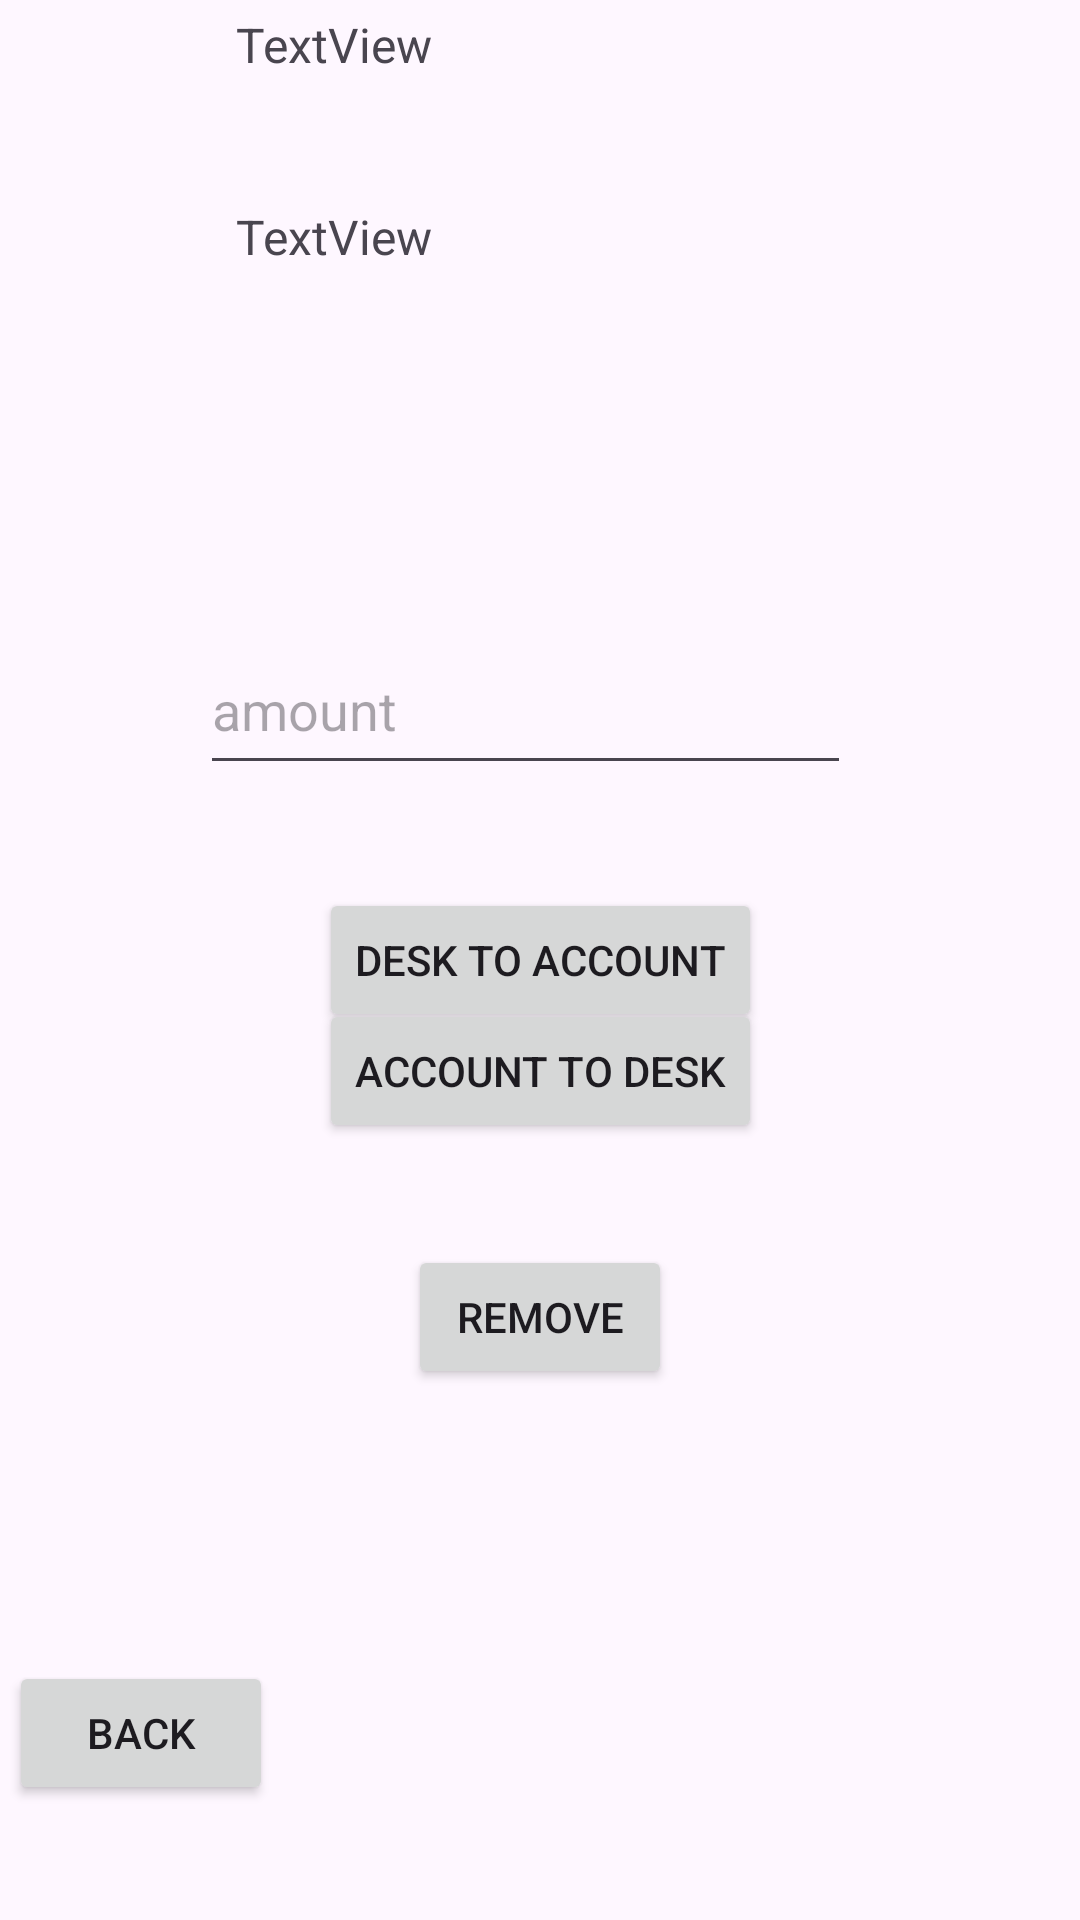

Write the Android layout XML for this screen, with the resource values it uses.
<!-- AndroidManifest.xml: application theme Theme.FariBankAndroid -->
<!-- res/layout/activity_act_desk_detail.xml -->
<?xml version="1.0" encoding="utf-8"?>
<androidx.constraintlayout.widget.ConstraintLayout xmlns:android="http://schemas.android.com/apk/res/android"
    xmlns:app="http://schemas.android.com/apk/res-auto"
    xmlns:tools="http://schemas.android.com/tools"
    android:id="@+id/main"
    android:layout_width="match_parent"
    android:layout_height="match_parent"
    tools:context=".ActDeskDetail">

    <TextView
        android:id="@+id/DeskName"
        android:layout_width="203dp"
        android:layout_height="48dp"
        android:layout_marginTop="34dp"
        android:layout_marginBottom="649dp"
        android:text="TextView"
        android:textSize="16sp"
        app:layout_constraintBottom_toBottomOf="parent"
        app:layout_constraintEnd_toEndOf="parent"
        app:layout_constraintStart_toStartOf="parent"
        app:layout_constraintTop_toTopOf="parent" />

    <TextView
        android:id="@+id/DeskBalance"
        android:layout_width="203dp"
        android:layout_height="48dp"
        android:layout_marginBottom="588dp"
        android:text="TextView"
        android:textSize="16sp"
        app:layout_constraintBottom_toBottomOf="parent"
        app:layout_constraintEnd_toEndOf="parent"
        app:layout_constraintStart_toStartOf="parent" />

    <TextView
        android:id="@+id/DeskDate"
        android:layout_width="203dp"
        android:layout_height="48dp"
        android:layout_marginBottom="524dp"
        android:text="TextView"
        android:textSize="16sp"
        app:layout_constraintBottom_toBottomOf="parent"
        app:layout_constraintEnd_toEndOf="parent"
        app:layout_constraintStart_toStartOf="parent" />

    <TextView
        android:id="@+id/DeskEnd"
        android:layout_width="203dp"
        android:layout_height="48dp"
        android:layout_marginBottom="464dp"
        android:textSize="16sp"
        app:layout_constraintBottom_toBottomOf="parent"
        app:layout_constraintEnd_toEndOf="parent"
        app:layout_constraintStart_toStartOf="parent" />

    <Button
        android:id="@+id/button13"
        android:layout_width="wrap_content"
        android:layout_height="wrap_content"
        android:layout_marginStart="27dp"
        android:layout_marginTop="377dp"
        android:layout_marginEnd="293dp"
        android:layout_marginBottom="38dp"
        android:onClick="onClickBack"
        android:text="Back"
        app:layout_constraintBottom_toBottomOf="parent"
        app:layout_constraintEnd_toEndOf="parent"
        app:layout_constraintStart_toStartOf="parent"
        app:layout_constraintTop_toBottomOf="@+id/DeskEnd" />

    <Button
        android:id="@+id/DesktoAccount"
        android:layout_width="wrap_content"
        android:layout_height="wrap_content"
        android:onClick="onClickDeskToAcc"
        android:text="Desk to Account"
        app:layout_constraintBottom_toBottomOf="parent"
        app:layout_constraintEnd_toEndOf="parent"
        app:layout_constraintStart_toStartOf="parent"
        app:layout_constraintTop_toTopOf="parent" />

    <Button
        android:id="@+id/AccounttoDesk"
        android:layout_width="wrap_content"
        android:layout_height="wrap_content"
        android:layout_marginTop="20dp"
        android:layout_marginBottom="17dp"
        android:onClick="onClickAccToDesk"
        android:text="Account to Desk"
        app:layout_constraintBottom_toTopOf="@+id/Remove"
        app:layout_constraintEnd_toEndOf="parent"
        app:layout_constraintStart_toStartOf="parent"
        app:layout_constraintTop_toBottomOf="@+id/DesktoAccount" />

    <Button
        android:id="@+id/Remove"
        android:layout_width="wrap_content"
        android:layout_height="wrap_content"
        android:layout_marginTop="17dp"
        android:layout_marginBottom="208dp"
        android:onClick="onClickRemove"
        android:text="Remove"
        app:layout_constraintBottom_toBottomOf="parent"
        app:layout_constraintEnd_toEndOf="parent"
        app:layout_constraintStart_toStartOf="parent"
        app:layout_constraintTop_toBottomOf="@+id/AccounttoDesk" />

    <EditText
        android:id="@+id/amountDesk"
        android:layout_width="217dp"
        android:layout_height="53dp"
        android:layout_marginStart="92dp"
        android:layout_marginTop="10dp"
        android:layout_marginEnd="102dp"
        android:layout_marginBottom="12dp"
        android:ems="10"
        android:hint="amount"
        android:inputType="number"
        app:layout_constraintBottom_toTopOf="@+id/DesktoAccount"
        app:layout_constraintEnd_toEndOf="parent"
        app:layout_constraintStart_toStartOf="parent"
        app:layout_constraintTop_toBottomOf="@+id/DeskEnd" />
</androidx.constraintlayout.widget.ConstraintLayout>
<!-- resources referenced by this layout -->
<resources>
  <style name="Theme.FariBankAndroid" parent="Base.Theme.FariBankAndroid" />
  <style name="Base.Theme.FariBankAndroid" parent="Theme.Material3.DayNight.NoActionBar">
          
          
      </style>
</resources>
